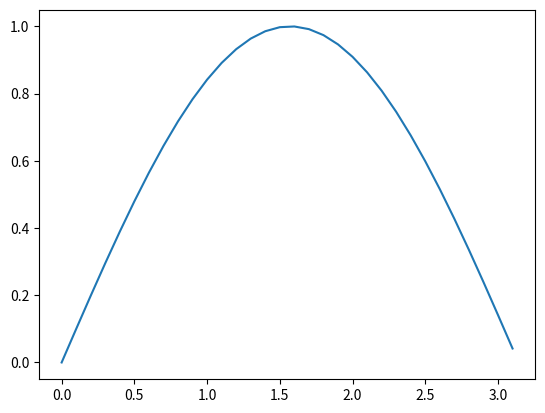
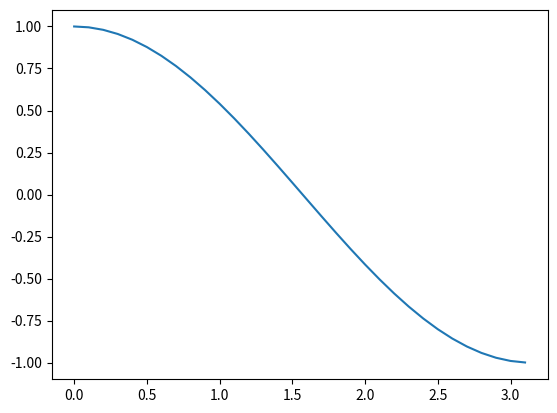

Here is the Python script that generated these plots, in order:
#!/usr/bin/python

#The following statements are used to import numpy and matplotlib.
import numpy as np
import matplotlib.pyplot as plt
from scipy.integrate import quad

x = np.arange(0, np.pi, 0.1)
y = np.sin(x)

# TODO fill in this function
def integrate(y, dx):
	return np.sum(y)*dx

print('Numercial approximation of integral of sin(x) from 0 to pi = {} \n'.format(integrate(y,0.1)))

plt.plot(x, y)
plt.show()

y_1 = np.cos(x)

I = quad(lambda x: np.cos(x), 0, np.pi)
I = I[0]
print('Numerical approximation of integral of cos(x) from 0 to pi = {} \n'.format(I))

plt.figure()
plt.plot(x, y_1)
plt.show()
